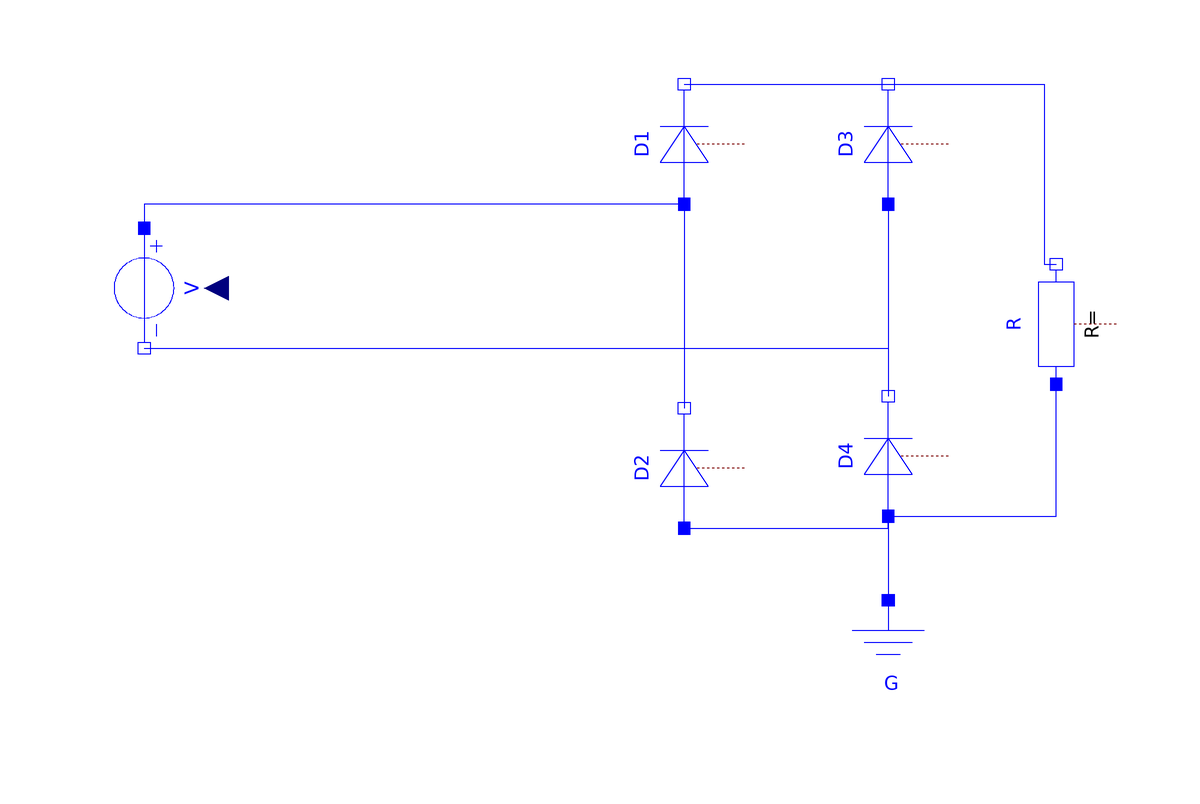

Above is the diagram view of the following Modelica model: its components placed by their Placement annotations and its connect equations drawn as lines.

model Conexiones
  Modelica.Electrical.Analog.Ideal.IdealDiode D1 annotation(
      Placement(visible = true, transformation(origin = {22, 34}, extent = {{-10, -10}, {10, 10}}, rotation = 90)));
  Modelica.Electrical.Analog.Ideal.IdealDiode D2 annotation(
      Placement(visible = true, transformation(origin = {22, -20}, extent = {{-10, -10}, {10, 10}}, rotation = 90)));
  Modelica.Electrical.Analog.Ideal.IdealDiode D3 annotation(
      Placement(visible = true, transformation(origin = {56, 34}, extent = {{-10, -10}, {10, 10}}, rotation = 90)));
  Modelica.Electrical.Analog.Ideal.IdealDiode D4 annotation(
      Placement(visible = true, transformation(origin = {56, -18}, extent = {{-10, -10}, {10, 10}}, rotation = 90)));
  Modelica.Electrical.Analog.Sources.SignalVoltage V annotation(
      Placement(visible = true, transformation(origin = {-68, 10}, extent = {{-10, -10}, {10, 10}}, rotation = -90)));
  Modelica.Electrical.Analog.Basic.Resistor R annotation(
      Placement(visible = true, transformation(origin = {84, 4}, extent = {{-10, -10}, {10, 10}}, rotation = 90)));
  Modelica.Electrical.Analog.Basic.Ground G annotation(
      Placement(visible = true, transformation(origin = {56, -52}, extent = {{-10, -10}, {10, 10}}, rotation = 0)));
  equation
    connect(D4.p, G.p) annotation(
      Line(points = {{56, -28}, {56, -28}, {56, -42}, {56, -42}}, color = {0, 0, 255}));
    connect(D4.p, R.p) annotation(
      Line(points = {{56, -28}, {84, -28}, {84, -6}, {84, -6}}, color = {0, 0, 255}));
    connect(D3.n, R.n) annotation(
      Line(points = {{56, 44}, {82, 44}, {82, 14}, {84, 14}}, color = {0, 0, 255}));
    connect(V.n, D4.n) annotation(
      Line(points = {{-68, 0}, {56, 0}, {56, -8}, {56, -8}, {56, -8}}, color = {0, 0, 255}));
    connect(D1.p, V.p) annotation(
      Line(points = {{22, 24}, {-68, 24}, {-68, 20}, {-68, 20}}, color = {0, 0, 255}));
    connect(D2.p, D4.p) annotation(
      Line(points = {{22, -30}, {56, -30}, {56, -28}, {56, -28}}, color = {0, 0, 255}));
    connect(D1.n, D3.n) annotation(
      Line(points = {{22, 44}, {56, 44}, {56, 44}, {56, 44}}, color = {0, 0, 255}));
    connect(D3.p, D4.n) annotation(
      Line(points = {{56, 24}, {56, 24}, {56, -8}, {56, -8}}, color = {0, 0, 255}));
    connect(D1.p, D2.n) annotation(
      Line(points = {{22, 24}, {22, 24}, {22, -10}, {22, -10}}, color = {0, 0, 255}));
  end Conexiones;